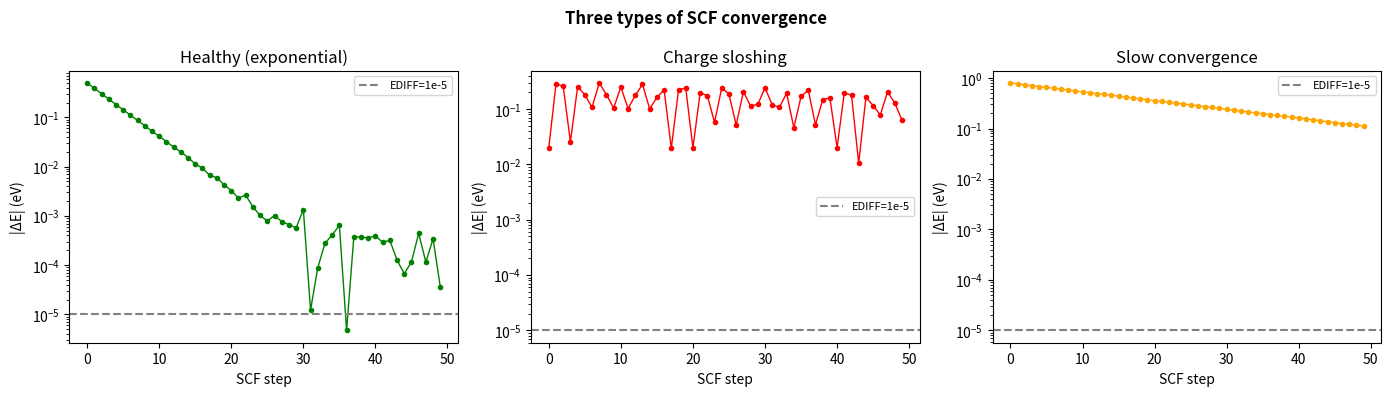

This figure's Python source: (Note: this script raises an exception after producing the figure.)
import sys, os
sys.path.insert(0, os.path.join(os.getcwd(), '..'))

import numpy as np
import matplotlib.pyplot as plt
%matplotlib inline
plt.rcParams['figure.dpi'] = 120

rng = np.random.default_rng(42)

# 1. Healthy exponential decay (well-behaved insulator)
n = 50
t = np.arange(n)
healthy = 0.5 * np.exp(-0.25 * t) + rng.normal(0, 0.0005, n)
healthy = np.abs(healthy)

# 2. Charge sloshing (metallic surface with poor mixing)
sloshing = 0.3 * np.sin(0.35 * np.pi * t) * np.exp(-0.01 * t) + 0.02
sloshing = np.abs(sloshing)

# 3. Slow convergence (near-gap semiconductor)
slow = 0.8 * np.exp(-0.04 * t) + rng.normal(0, 0.001, n)
slow = np.abs(slow)

fig, axes = plt.subplots(1, 3, figsize=(14, 4))
for ax, dE, title, color in zip(axes,
    [healthy, sloshing, slow],
    ['Healthy (exponential)', 'Charge sloshing', 'Slow convergence'],
    ['green', 'red', 'orange']):
    ax.semilogy(dE, 'o-', color=color, markersize=3, lw=1)
    ax.axhline(1e-5, color='gray', ls='--', label='EDIFF=1e-5')
    ax.set_xlabel('SCF step'); ax.set_ylabel('|ΔE| (eV)')
    ax.set_title(title); ax.legend(fontsize=8)
plt.suptitle('Three types of SCF convergence', fontweight='bold')
plt.tight_layout()
plt.show()

from science.time_series.scf_convergence import (
    SCFTrajectory, ChargeSloshingDetector, ConvergenceRatePredictor,
    AlgorithmRecommender, analyse_scf, IonicConvergenceTracker,
)

detector = ChargeSloshingDetector()

for name, dE in [('Healthy', healthy), ('Sloshing', sloshing), ('Slow', slow)]:
    traj = SCFTrajectory(dE=dE.tolist(), nelm=100, ediff=1e-5)
    result = detector.detect(traj)
    print(f'{name:12s}  sloshing={result.is_sloshing!s:5s}  '
          f'freq={result.dominant_frequency:.3f}  '
          f'amp={result.amplitude:.3f}  '
          f'decay={result.decay_rate:+.3f}  '
          f'confidence={result.confidence:.2f}')
    print(f'             Remedy: {result.remedy[:80]}...\n')

predictor = ConvergenceRatePredictor(window=15)

fig, axes = plt.subplots(1, 3, figsize=(14, 4))
for ax, dE, name in zip(axes,
    [healthy, sloshing, slow],
    ['Healthy', 'Sloshing', 'Slow']):
    traj = SCFTrajectory(dE=dE.tolist(), nelm=200, ediff=1e-5)
    pred = predictor.predict(traj)

    ax.semilogy(dE, 'o-', markersize=3, lw=1)
    ax.axhline(1e-5, color='gray', ls='--', lw=0.8)

    # Show prediction line
    if pred.convergence_rate > 0:
        fit_x = np.arange(min(len(dE), pred.predicted_step + 5))
        A = np.exp(np.log(dE[0] if dE[0] > 0 else 1e-10))
        fit_y = A * np.exp(-pred.convergence_rate * fit_x)
        ax.semilogy(fit_x, fit_y, 'r--', lw=1.5, alpha=0.7, label='exponential fit')
        ax.axvline(pred.predicted_step, color='green', ls=':', label=f'predicted: step {pred.predicted_step}')

    ax.set_title(f'{name}\nλ={pred.convergence_rate:.3f}, R²={pred.r_squared:.3f}\n'
                 f'n_conv={pred.predicted_step}, {pred.confidence} conf')
    ax.set_xlabel('SCF step'); ax.set_ylabel('|ΔE| (eV)')
    ax.legend(fontsize=7)
plt.tight_layout()
plt.show()

recommender = AlgorithmRecommender()

scenarios = [
    ('Metal, fast convergence', healthy, True, False),
    ('Metal, sloshing', sloshing, True, False),
    ('Oxide with d-electrons', slow, False, True),
]

for name, dE, is_metal, has_d in scenarios:
    traj = SCFTrajectory(dE=dE.tolist(), nelm=200, ediff=1e-5)
    slosh = detector.detect(traj)
    pred = predictor.predict(traj)
    rec = recommender.recommend(slosh, pred, is_metal=is_metal, has_d_electrons=has_d)
    print(f'--- {name} ---')
    print(f'  Recommended: {rec.algo}')
    print(f'  Settings:    {rec.settings}')
    print(f'  Rationale:   {rec.rationale[:100]}...')
    print()

traj = SCFTrajectory(dE=sloshing.tolist(), nelm=100, ediff=1e-5)
report = analyse_scf(traj, is_metal=True, has_d_electrons=False)
print(report)

tracker = IonicConvergenceTracker()

# Simulate 10 ionic steps with varying SCF difficulty
for i in range(10):
    n_scf = 15 + int(10 * np.sin(i * 0.5)) + rng.integers(0, 5)
    dE_ionic = (0.5 * np.exp(-0.2 * np.arange(n_scf))).tolist()
    tracker.add_ionic_step(SCFTrajectory(dE=dE_ionic, nelm=60, ediff=1e-5))

print(tracker.report())

# Plot SCF steps per ionic step
counts = tracker.scf_step_counts()
quality = tracker.convergence_quality_series()

fig, (ax1, ax2) = plt.subplots(2, 1, figsize=(8, 5), sharex=True)
ax1.bar(range(len(counts)), counts, color='steelblue')
ax1.set_ylabel('SCF steps')
ax1.set_title('SCF cost per ionic step')
ax2.plot(quality, 'o-', color='green')
ax2.set_ylabel('Convergence quality')
ax2.set_xlabel('Ionic step')
ax2.set_ylim(-0.1, 1.1)
plt.tight_layout()
plt.show()
